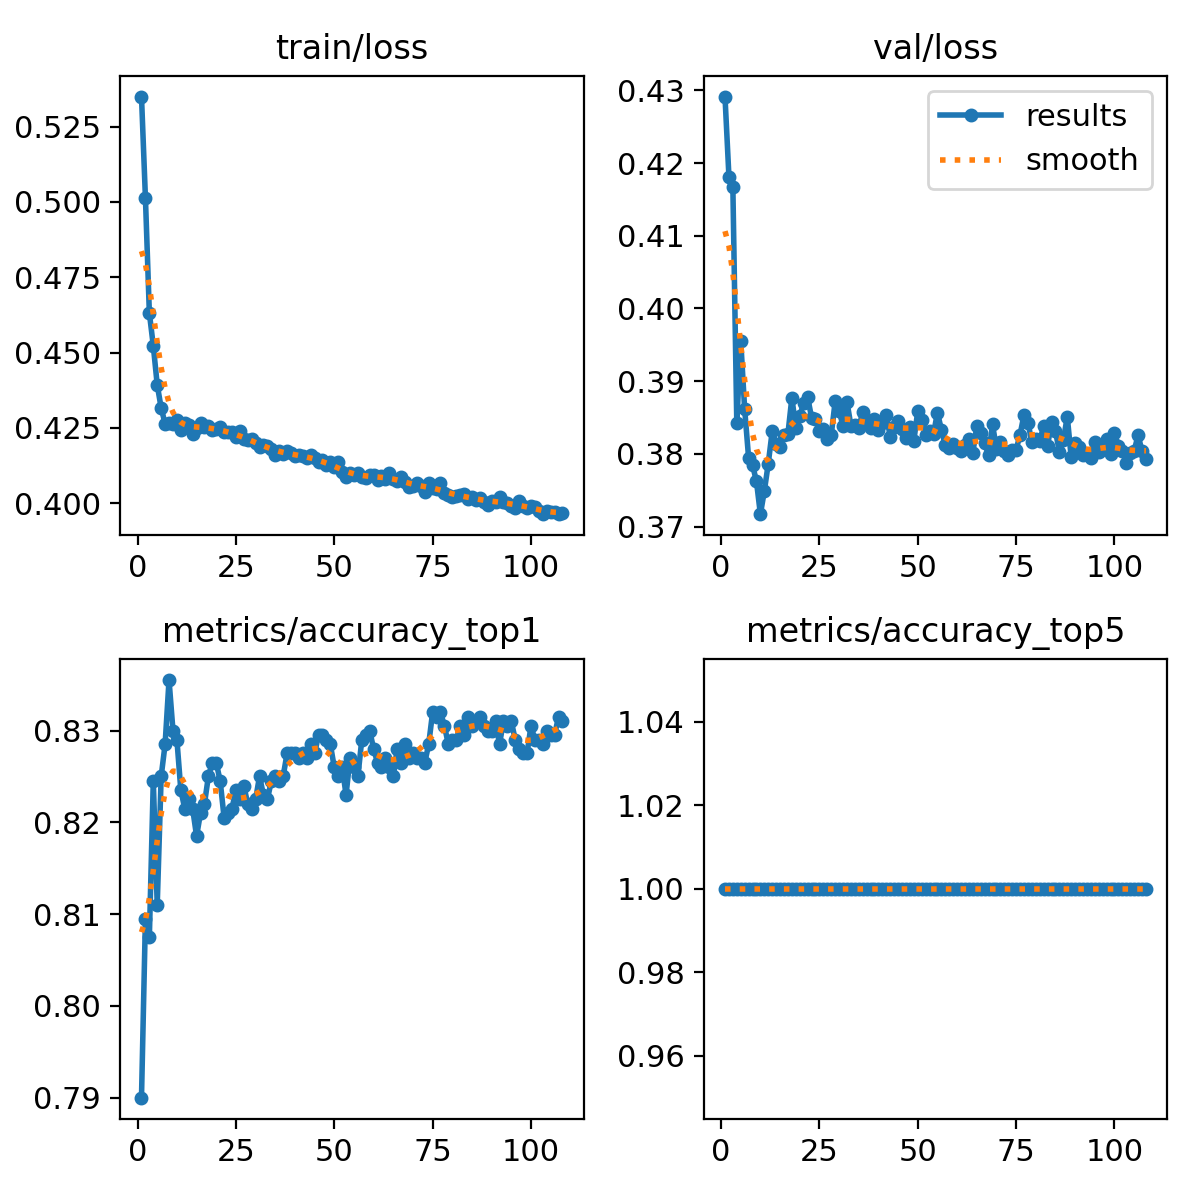

Source data for this figure (header and first rows):
epoch, time, train/loss, metrics/accuracy_top1, metrics/accuracy_top5, val/loss, lr/pg0, lr/pg1, lr/pg2
1, 116.3, 0.535, 0.79, 1, 0.4291, 0.003333, 0.003333, 0.003333
2, 226, 0.5013, 0.8095, 1, 0.4182, 0.006644, 0.006644, 0.006644
3, 333.1, 0.4631, 0.8075, 1, 0.4167, 0.009933, 0.009933, 0.009933
4, 438.3, 0.4522, 0.8245, 1, 0.3842, 0.009901, 0.009901, 0.009901
5, 543.2, 0.4393, 0.811, 1, 0.3956, 0.009868, 0.009868, 0.009868
6, 648.5, 0.4316, 0.825, 1, 0.3861, 0.009835, 0.009835, 0.009835
7, 752.9, 0.4264, 0.8285, 1, 0.3795, 0.009802, 0.009802, 0.009802
8, 859, 0.4268, 0.8355, 1, 0.3785, 0.009769, 0.009769, 0.009769
9, 962.8, 0.4262, 0.83, 1, 0.3762, 0.009736, 0.009736, 0.009736
10, 1068, 0.4277, 0.829, 1, 0.3717, 0.009703, 0.009703, 0.009703
11, 1172, 0.4245, 0.8235, 1, 0.3749, 0.00967, 0.00967, 0.00967
12, 1277, 0.4267, 0.8215, 1, 0.3787, 0.009637, 0.009637, 0.009637
13, 1383, 0.426, 0.8225, 1, 0.3831, 0.009604, 0.009604, 0.009604
14, 1488, 0.4229, 0.8215, 1, 0.3814, 0.009571, 0.009571, 0.009571
15, 1591, 0.425, 0.8185, 1, 0.381, 0.009538, 0.009538, 0.009538
16, 1695, 0.4265, 0.821, 1, 0.3826, 0.009505, 0.009505, 0.009505
17, 1797, 0.4253, 0.822, 1, 0.3828, 0.009472, 0.009472, 0.009472
18, 1899, 0.4256, 0.825, 1, 0.3877, 0.009439, 0.009439, 0.009439
19, 2003, 0.4244, 0.8265, 1, 0.3836, 0.009406, 0.009406, 0.009406
20, 2104, 0.4246, 0.8265, 1, 0.3852, 0.009373, 0.009373, 0.009373
21, 2205, 0.4252, 0.8245, 1, 0.387, 0.00934, 0.00934, 0.00934
22, 2303, 0.4237, 0.8205, 1, 0.3878, 0.009307, 0.009307, 0.009307
23, 2403, 0.4237, 0.821, 1, 0.385, 0.009274, 0.009274, 0.009274
24, 2505, 0.4238, 0.8215, 1, 0.3848, 0.009241, 0.009241, 0.009241
25, 2607, 0.422, 0.8235, 1, 0.3832, 0.009208, 0.009208, 0.009208
26, 2710, 0.4239, 0.8225, 1, 0.3835, 0.009175, 0.009175, 0.009175
27, 2830, 0.4214, 0.824, 1, 0.382, 0.009142, 0.009142, 0.009142
28, 2957, 0.4211, 0.822, 1, 0.3826, 0.009109, 0.009109, 0.009109
29, 3070, 0.4212, 0.8215, 1, 0.3872, 0.009076, 0.009076, 0.009076
30, 3169, 0.4199, 0.8225, 1, 0.3859, 0.009043, 0.009043, 0.009043
31, 3270, 0.4187, 0.825, 1, 0.3839, 0.00901, 0.00901, 0.00901
32, 3370, 0.4195, 0.823, 1, 0.3872, 0.008977, 0.008977, 0.008977
33, 3471, 0.419, 0.8225, 1, 0.3839, 0.008944, 0.008944, 0.008944
34, 3573, 0.418, 0.8245, 1, 0.384, 0.008911, 0.008911, 0.008911
35, 3687, 0.416, 0.825, 1, 0.3836, 0.008878, 0.008878, 0.008878
36, 3788, 0.4173, 0.8245, 1, 0.3857, 0.008845, 0.008845, 0.008845
37, 3889, 0.4162, 0.825, 1, 0.3843, 0.008812, 0.008812, 0.008812
38, 3991, 0.4172, 0.8275, 1, 0.3835, 0.008779, 0.008779, 0.008779
39, 4092, 0.4167, 0.8275, 1, 0.3847, 0.008746, 0.008746, 0.008746
40, 4192, 0.4155, 0.8275, 1, 0.3833, 0.008713, 0.008713, 0.008713
41, 4295, 0.4161, 0.827, 1, 0.3842, 0.00868, 0.00868, 0.00868
42, 4471, 0.4155, 0.8275, 1, 0.3853, 0.008647, 0.008647, 0.008647
43, 4589, 0.4151, 0.827, 1, 0.3824, 0.008614, 0.008614, 0.008614
44, 4693, 0.416, 0.8285, 1, 0.3837, 0.008581, 0.008581, 0.008581
45, 4795, 0.4152, 0.8275, 1, 0.3846, 0.008548, 0.008548, 0.008548
46, 4898, 0.4138, 0.8295, 1, 0.3834, 0.008515, 0.008515, 0.008515
47, 5006, 0.4143, 0.8295, 1, 0.3822, 0.008482, 0.008482, 0.008482
48, 5104, 0.4125, 0.829, 1, 0.3838, 0.008449, 0.008449, 0.008449
49, 5201, 0.4137, 0.8285, 1, 0.3818, 0.008416, 0.008416, 0.008416
50, 5299, 0.4119, 0.826, 1, 0.3859, 0.008383, 0.008383, 0.008383
51, 5397, 0.4136, 0.825, 1, 0.3847, 0.00835, 0.00835, 0.00835
52, 5496, 0.4103, 0.826, 1, 0.3826, 0.008317, 0.008317, 0.008317
53, 5594, 0.4088, 0.823, 1, 0.3832, 0.008284, 0.008284, 0.008284
54, 5692, 0.4099, 0.827, 1, 0.3827, 0.008251, 0.008251, 0.008251
55, 5790, 0.4093, 0.826, 1, 0.3857, 0.008218, 0.008218, 0.008218
56, 5887, 0.4099, 0.825, 1, 0.3833, 0.008185, 0.008185, 0.008185
57, 6002, 0.4086, 0.829, 1, 0.3812, 0.008152, 0.008152, 0.008152
58, 6104, 0.4084, 0.8295, 1, 0.3808, 0.008119, 0.008119, 0.008119
59, 6206, 0.4095, 0.83, 1, 0.3813, 0.008086, 0.008086, 0.008086
60, 6326, 0.4094, 0.828, 1, 0.3808, 0.008053, 0.008053, 0.008053
... 48 more rows
